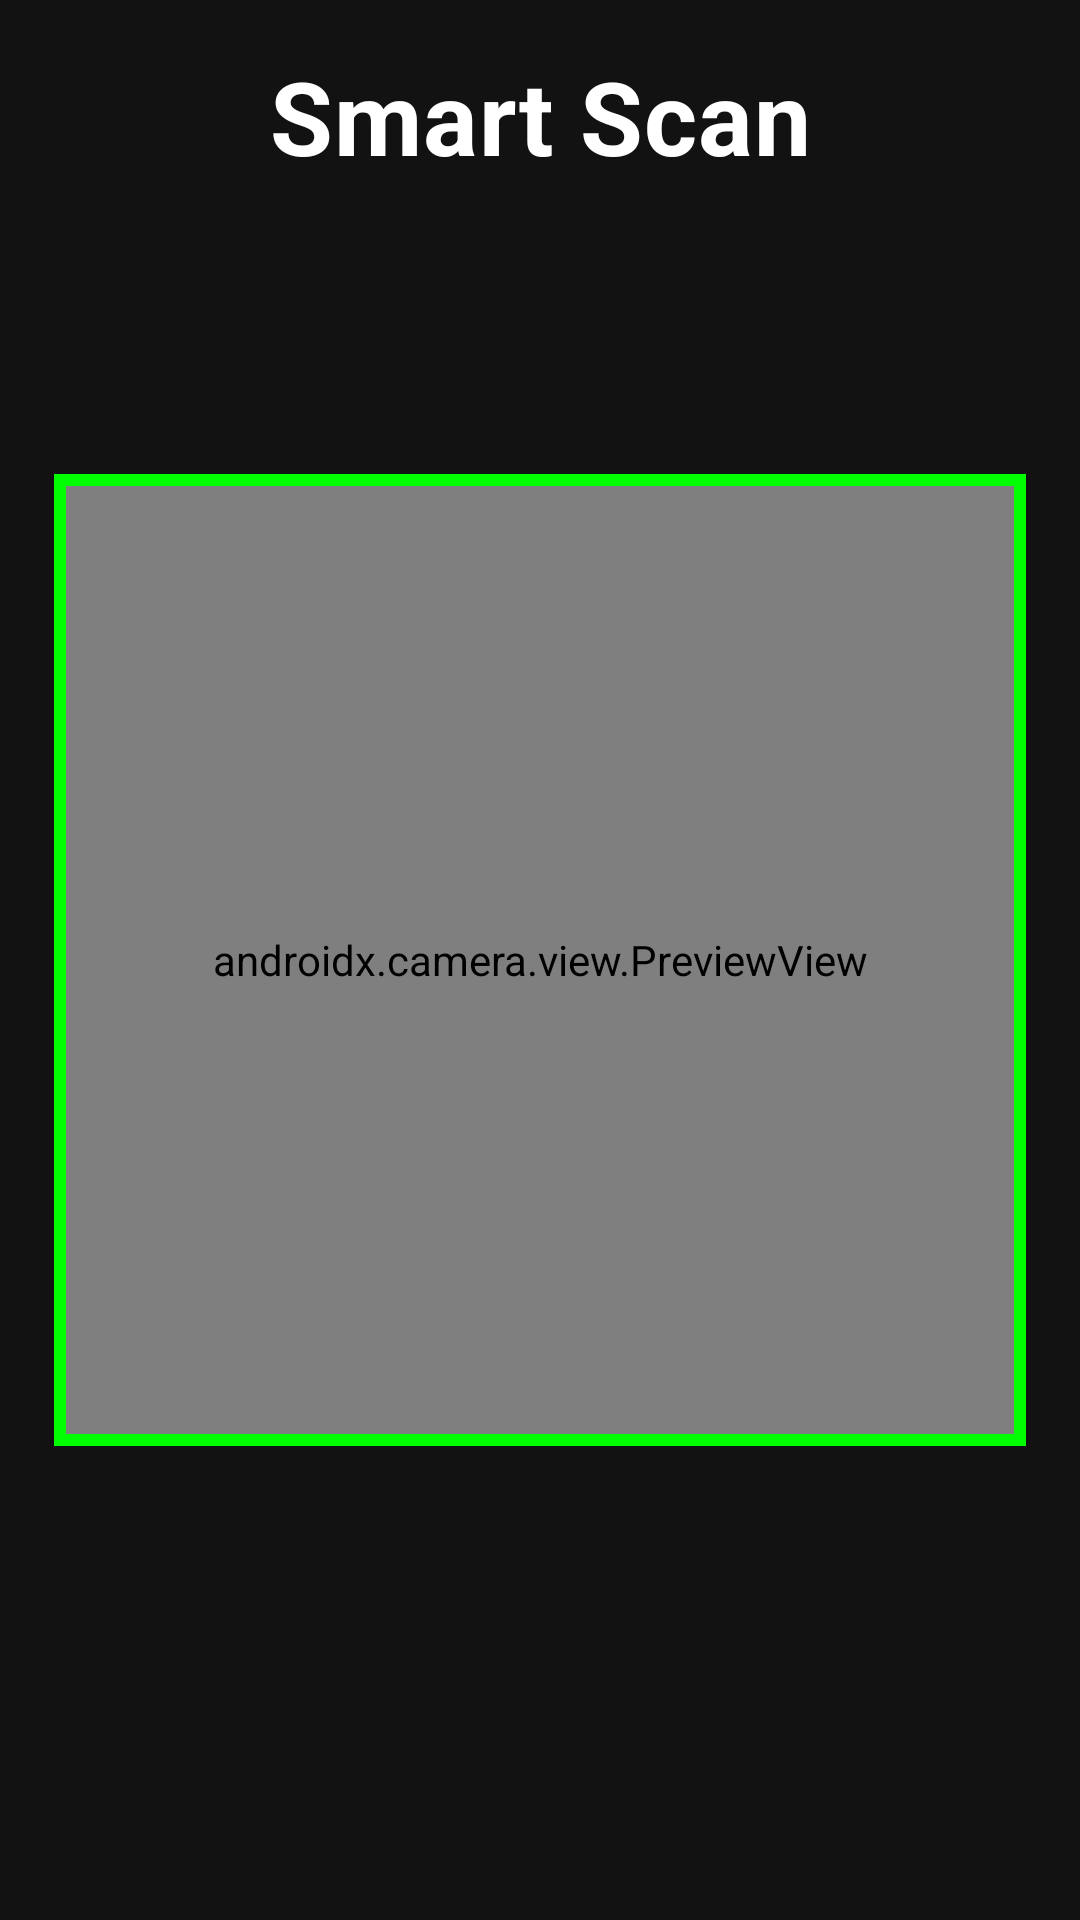

Write the Android layout XML for this screen, with the resource values it uses.
<!-- AndroidManifest.xml: application theme Theme.SmartSight -->
<!-- res/layout/activity_smart_scan.xml -->
<androidx.constraintlayout.widget.ConstraintLayout xmlns:android="http://schemas.android.com/apk/res/android" xmlns:app="http://schemas.android.com/apk/res-auto"
    android:id="@+id/smartScanRoot"
    android:layout_width="match_parent"
    android:layout_height="match_parent"
    android:background="@color/backgroundColor"
    android:focusable="false"
    android:importantForAccessibility="no">

    <TextView
        android:id="@+id/titleSmartScan"
        android:layout_width="wrap_content"
        android:layout_height="wrap_content"
        android:text="@string/smart_scan_title"
        android:textStyle="bold"
        android:textAppearance="?attr/textAppearanceHeadline4"
        android:textColor="@color/primaryTextColor"
        android:layout_marginTop="16dp"
        android:importantForAccessibility="no"
        app:layout_constraintTop_toTopOf="parent"
        app:layout_constraintStart_toStartOf="parent"
        app:layout_constraintEnd_toEndOf="parent"/>

    <FrameLayout
        android:id="@+id/frameContainer"
        android:layout_width="0dp"
        android:layout_height="0dp"
        android:importantForAccessibility="no"
        app:layout_constraintDimensionRatio="1:1"
        app:layout_constraintWidth_percent="0.9"
        app:layout_constraintTop_toTopOf="parent"
        app:layout_constraintBottom_toBottomOf="parent"
        app:layout_constraintStart_toStartOf="parent"
        app:layout_constraintEnd_toEndOf="parent">

        <androidx.camera.view.PreviewView
            android:id="@+id/cameraPreview"
            android:layout_width="match_parent"
            android:layout_height="match_parent"
            android:importantForAccessibility="no"/>

        <View
            android:layout_width="match_parent"
            android:layout_height="match_parent"
            android:background="@drawable/scan_frame_border"
            android:importantForAccessibility="no"/>

    </FrameLayout>

    
    <TextView
        android:id="@+id/btnScan"
        android:layout_width="0dp"
        android:layout_height="72dp"
        android:text="@string/scan_button_label"
        android:gravity="center"
        android:textSize="18sp"
        android:textColor="@color/buttonTextColor"
        android:background="@color/primaryButtonColor"
        android:visibility="gone"
        android:layout_margin="24dp"
        android:focusable="true"
        android:clickable="true"
        android:importantForAccessibility="yes"
        app:layout_constraintBottom_toBottomOf="parent"
        app:layout_constraintStart_toStartOf="parent"
        app:layout_constraintEnd_toEndOf="parent"/>

</androidx.constraintlayout.widget.ConstraintLayout>
<!-- resources referenced by this layout -->
<resources>
  <color name="backgroundColor">#121212</color>
  <color name="buttonTextColor">#FFFFFF</color>
  <color name="primaryButtonColor">#4CAF50</color>
  <color name="primaryTextColor">#FFFFFF</color>
  <!-- drawable scan_frame_border (drawable) -->
  <?xml version="1.0" encoding="utf-8"?>
  
  <shape xmlns:android="http://schemas.android.com/apk/res/android">
      <stroke
          android:width="4dp"
          android:color="#00FF00"/>
  
  </shape>
  <string name="scan_button_label">Scan</string>
  <string name="smart_scan_title">Smart Scan</string>
  <style name="Theme.SmartSight" parent="Theme.MaterialComponents.DayNight.NoActionBar">
          
          <item name="colorPrimary">@color/primaryButtonColor</item>
          <item name="colorPrimaryVariant">@color/secondaryButtonColor</item>
          <item name="colorOnPrimary">@color/buttonTextColor</item>
  
          
          <item name="colorSecondary">@color/tertiaryButtonColor</item>
          <item name="colorSecondaryVariant">@color/secondaryButtonColor</item>
          <item name="colorOnSecondary">@color/buttonTextColor</item>
  
          
          <item name="android:colorBackground">@color/backgroundColor</item>
          <item name="colorSurface">@color/cardColor</item>
          <item name="colorOnSurface">@color/primaryTextColor</item>
  
          
          <item name="android:statusBarColor">@color/backgroundColor</item>
          <item name="android:navigationBarColor">@color/backgroundColor</item>
      </style>
  <color name="secondaryButtonColor">#2196F3</color>
  <color name="tertiaryButtonColor">#FF9800</color>
  <color name="cardColor">#1E1E1E</color>
</resources>
